Run: headless pygame with SDL's dummy video driver; simulated clock (each Clock.tick advances the game by its frame time, no real sleeping); random seed 0; keys injected as events and as key.get_pressed() state; no mouse input; restart key RETURN tapped at the start of phases 3 and 4.
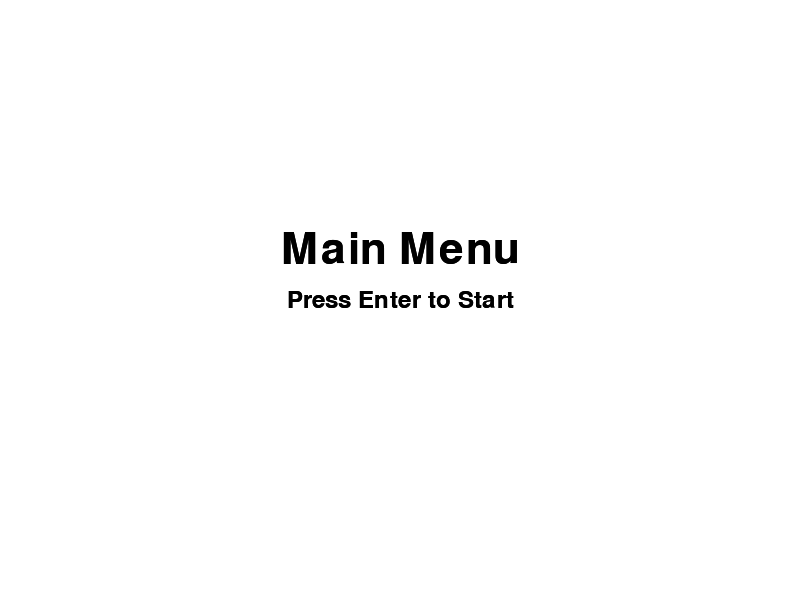
Frame 1 of 4 · flips 1–60 · no input
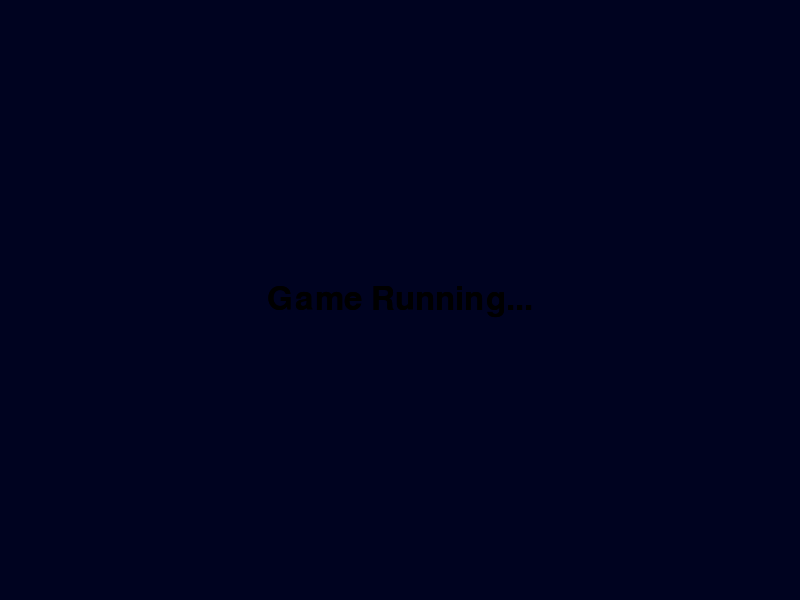
Frame 2 of 4 · flips 61–180 · tapped SPACE, RETURN · held RIGHT (→), D
Frame 3 of 4 · flips 181–300 · tapped RETURN · held DOWN (↓), S · screen unchanged from frame 2, image omitted
Frame 4 of 4 · flips 301–420 · tapped RETURN · held LEFT (←), A, UP (↑), W · screen unchanged from frame 3, image omitted

The pygame program that drew these frames:

import pygame
import sys

# กำหนดค่าคงที่
WIDTH, HEIGHT = 800, 600
FPS = 60

# เริ่มต้น Pygame
pygame.init()
#กำหนดขนาดหน้าจอ
WHITE = (255, 255, 255)
BLACK = (0, 0, 0)
WIDTH = 800
HEIGHT = 600
FPS = 60
scree = pygame.display.set_mode((WIDTH,HEIGHT))
screen = pygame.display.set_mode((WIDTH, HEIGHT))
pygame.display.set_caption("My First Game")

#color
WHITH = (255,255,255)
BLUE = (0,0,255)
BLACK = (0,0,0)
GREEN = (0,225,0)
RED = (255,0,0)
#ฟังก์ชันแสดงเมนูหลัก
def main_menu():
    while True:
        for event in pygame.event.get():
            if event.type == pygame.QUIT:
                pygame.quit()
                sys.exit()
            if event.type == pygame.KEYDOWN:
                if event.key == pygame.K_RETURN:
                    game_loop()
        screen.fill(WHITH)
        draw_text("Main Menu",64,BLACK,WIDTH // 2,HEIGHT // 2 - 50)
        draw_text("Press Enter to Start", 36 ,BLACK , WIDTH // 2 , HEIGHT // 2)
        pygame.display.flip()
        clock.tick(FPS)
        scree.fill(WHITH)
        draw_text('Main Menu', 64 , BLACK,WIDTH// 2,HEIGHT // 2 - 50)
        draw_text('Press Enter to Start', 36 , BLACK,WIDTH // 2,HEIGHT // 2 )
        draw_text("Main Menu", 64, BLACK, WIDTH // 2, HEIGHT // 2 - 50)
        draw_text("Press Enter to Start", 36, BLACK, WIDTH // 2, HEIGHT // 2)
        pygame.display.flip()
        clock.tick(FPS)
#ฟังก์ชันสำหรับเกม
def game_loop():
    while True:
        for event in pygame.event.get():
            if event.type == pygame.QUIT:
                pygame.quit()
                sys.exit()

        screen.fill(WIDTH)
        draw_text('Game Running...',48,BLACK,WIDTH//2 , HEIGHT // 2 )
        draw_text("Game Running...", 48, BLACK, WIDTH // 2, HEIGHT // 2)
        pygame.display.flip()
        clock.tick(FPS)

#ฟังก์ชันการวาดข้อความ
def draw_text(text, size, color, x, y) :
    font = pygame. font. Font (None, size)
    text_surface = font. render (text, True, color)
    text_rect = text_surface.get_rect (center=(x, y))
    screen. blit (text_surface, text_rect)
# ฟังก์ชั่นหลัก
def main() :
    global screen, clock
    pygame. init ( )
    screen = pygame.display.set_mode ( (WIDTH, HEIGHT))
    pygame.display.set_caption ("Game with Menu")
    clock = pygame. time.Clock ()

    main_menu ()
if __name__ == "__main__":
    main ()
import pygame
import random
import math

RED = (255, 0, 0)
WIDTH = 800  
HEIGHT = 600  
# กำหนดขนาดหน้าจอ
WIDTH, HEIGHT = 800, 600
BLACK = (0, 0, 0)
RED = (255, 0, 0)
#คลาสสำหรับศัตรู
class Enemy(pygame.sprite.Sprite):
    def _init_ (self, player):
         super().__init__()
         self.image = pygame. Surface((50, 50))
         self.image.fill(RED)
         self.rect = self.image.get_rect()
         self.rect.x = random.randint (0, WIDTH)
         self.rect.y = random.randint(0, HEIGHT)
         self.player = player
    def updete(self):
        #คำนวนทิศทางไปยังผู้เล่น
        direction_x = self.player.rect.centerx-self.rect.centerx
        direction_y = self.player.rect.centerx-self.rect.centerx
    def update(self):
        #คำนวนทิศทางไปยังผู้เล่น
        direction_x = self.player.rect.centerx -self.rect.centerx
        direction_y = self.player.rect.centery -self.rect.centery
        distance = math.hypot(direction_x,direction_y)

        if distance > 0:
            direction_x /= distance
            direction_y /= distance
            self.rect.x += direction_x * 2 #ความเร็วการเคลื่อนที่
            self.rect.y += direction_y * 2
import pygame
# Define the color RED
RED = (255, 0, 0)
# กำหนดคลาสสำหรับกระสุน
class Bullet(pygame.sprite.sprite):
    def _init_(self, x, y):
        super()._init_()
        self.image = pygame.Surface((5, 10))
        self.image.fill(RED)
        self.rect = self.image.get_rect()
        self.rect.center = (x,y)
        
    def update(self):
        self.rect.y -= 10
        if self.rect.bottom < 0:
             self.kill()
import pygame
import random

BLACK = (0, 0, 0)
RED = (255, 0, 0)
WIDTH = 800
HEIGHT = 600

all_sprites = pygame.sprite.Group()
bullets = pygame.sprite.Group()

class Bullet(pygame.sprite.Sprite):
    def __init__(self, x, y):
        super().__init__()  # เรียก constructor ของ Sprite
        self.image = pygame.Surface((5, 10))  # สร้างพื้นผิว (surface) ของกระสุน
        self.image.fill(RED)  # กำหนดสีของกระสุนเป็นสีแดง
        self.rect = self.image.get_rect()  # สร้าง rect เพื่อใช้ในการจัดตำแหน่ง
        self.rect.center = (x, y)  # ตั้งตำแหน่งของกระสุนให้ตรงกับพิกัดที่ส่งมาจากภายนอก

    def update(self):
        self.rect.y -= 10  # เคลื่อนที่กระสุนขึ้นไป (ลดค่า y)
        if self.rect.bottom < 0:  # ถ้ากระสุนออกนอกหน้าจอ
            self.kill()  # ลบกระสุนออกจาก sprite group

# การทดสอบการสร้าง Bullet และเพิ่มเข้าไปใน sprite group
if __name__ == "__main__":
    pygame.init()
    screen = pygame.display.set_mode((800, 600))
    all_sprites = pygame.sprite.Group()  # สร้าง sprite group

    # สร้าง Bullet และเพิ่มเข้าไปในกลุ่ม
    bullet = Bullet(400, 500)
    all_sprites.add(bullet)

    running = True
    clock = pygame.time.Clock()

    while running:
        for event in pygame.event.get():
            if event.type == pygame.QUIT:
                running = False

        # อัปเดตทุก sprite ในกลุ่ม
        all_sprites.update()

        # วาดทุก sprite ลงบนหน้าจอ
        screen.fill((255, 255, 255))  # ตั้งพื้นหลังเป็นสีขาว
        all_sprites.draw(screen)

        pygame.display.flip()
        clock.tick(60)

    pygame.quit()
